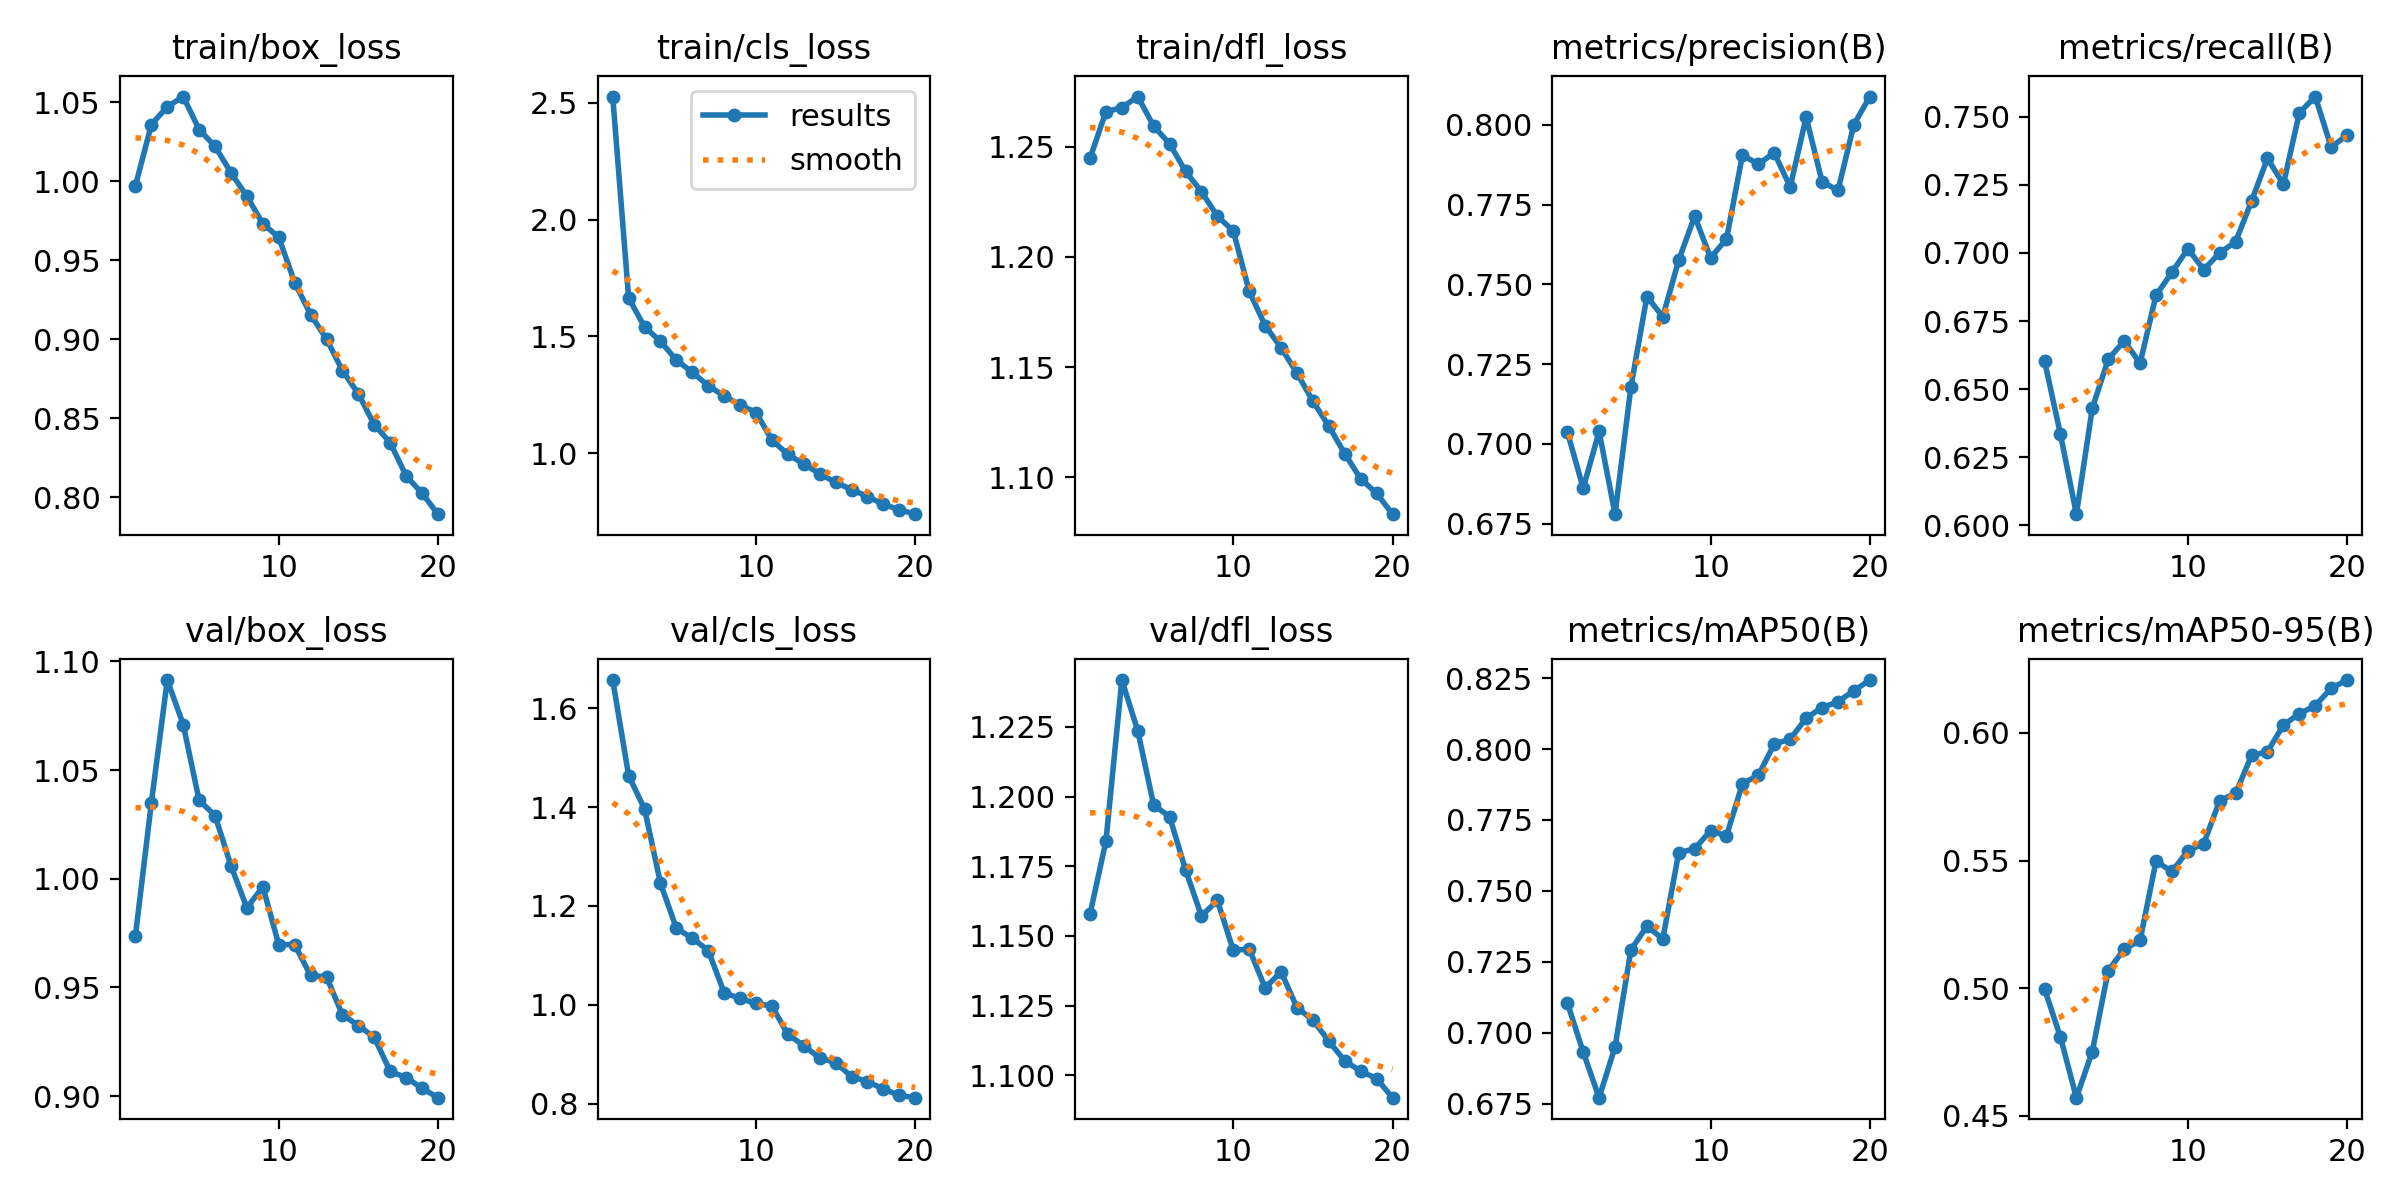

Values plotted in this chart, from the file beside it:
epoch, time, train/box_loss, train/cls_loss, train/dfl_loss, metrics/precision(B), metrics/recall(B), metrics/mAP50(B), metrics/mAP50-95(B), val/box_loss, val/cls_loss, val/dfl_loss, lr/pg0, lr/pg1, lr/pg2
1, 99.43, 0.9971, 2.527, 1.245, 0.7039, 0.6603, 0.7106, 0.4997, 0.9738, 1.657, 1.158, 0.0001387, 0.0001387, 0.0001387
2, 192.3, 1.036, 1.665, 1.266, 0.6862, 0.6334, 0.6933, 0.4808, 1.035, 1.464, 1.184, 0.000264, 0.000264, 0.000264
3, 284.1, 1.047, 1.54, 1.268, 0.7039, 0.6041, 0.6772, 0.4571, 1.091, 1.396, 1.242, 0.0003755, 0.0003755, 0.0003755
4, 375.9, 1.054, 1.479, 1.273, 0.678, 0.643, 0.6951, 0.4752, 1.071, 1.246, 1.224, 0.0003551, 0.0003551, 0.0003551
5, 467.2, 1.033, 1.398, 1.259, 0.718, 0.6609, 0.7293, 0.5069, 1.036, 1.155, 1.197, 0.0003344, 0.0003344, 0.0003344
6, 556.9, 1.022, 1.347, 1.251, 0.7462, 0.6677, 0.7376, 0.5152, 1.029, 1.135, 1.193, 0.0003138, 0.0003138, 0.0003138
7, 647.3, 1.005, 1.289, 1.239, 0.7399, 0.6595, 0.7331, 0.5187, 1.006, 1.11, 1.174, 0.0002932, 0.0002932, 0.0002932
8, 735.9, 0.9905, 1.245, 1.23, 0.7576, 0.6845, 0.7635, 0.5497, 0.9866, 1.024, 1.157, 0.0002725, 0.0002725, 0.0002725
9, 825.8, 0.9732, 1.207, 1.218, 0.7713, 0.6929, 0.7649, 0.5457, 0.9963, 1.013, 1.163, 0.0002519, 0.0002519, 0.0002519
10, 915.5, 0.9646, 1.174, 1.212, 0.7583, 0.7015, 0.7712, 0.5538, 0.9697, 1.003, 1.145, 0.0002312, 0.0002312, 0.0002312
11, 1002, 0.9359, 1.056, 1.184, 0.7642, 0.6939, 0.7694, 0.5567, 0.9697, 0.9973, 1.145, 0.0002106, 0.0002106, 0.0002106
12, 1085, 0.9157, 0.9946, 1.169, 0.7904, 0.7, 0.7878, 0.5735, 0.9555, 0.9399, 1.131, 0.0001899, 0.0001899, 0.0001899
13, 1170, 0.9001, 0.9533, 1.159, 0.7876, 0.7041, 0.7907, 0.5763, 0.9549, 0.9171, 1.137, 0.0001693, 0.0001693, 0.0001693
14, 1254, 0.8802, 0.912, 1.147, 0.7912, 0.719, 0.8018, 0.5912, 0.9374, 0.892, 1.124, 0.0001487, 0.0001487, 0.0001487
15, 1338, 0.8655, 0.8747, 1.134, 0.7805, 0.7348, 0.8034, 0.5926, 0.9325, 0.8831, 1.12, 0.000128, 0.000128, 0.000128
16, 1422, 0.8459, 0.844, 1.123, 0.8023, 0.7252, 0.8109, 0.6031, 0.927, 0.8545, 1.112, 0.0001074, 0.0001074, 0.0001074
17, 1506, 0.8346, 0.8142, 1.111, 0.7822, 0.7514, 0.8146, 0.6075, 0.9113, 0.8445, 1.105, 8.6736e-05, 8.6736e-05, 8.6736e-05
18, 1592, 0.8135, 0.7809, 1.099, 0.7794, 0.7575, 0.8167, 0.6107, 0.9086, 0.8295, 1.101, 6.60945e-05, 6.60945e-05, 6.60945e-05
19, 1676, 0.8026, 0.7578, 1.093, 0.8, 0.7389, 0.8206, 0.6175, 0.9036, 0.8167, 1.099, 4.5453e-05, 4.5453e-05, 4.5453e-05
20, 1759, 0.7894, 0.7386, 1.083, 0.8088, 0.7433, 0.8243, 0.6207, 0.8993, 0.8119, 1.092, 2.48115e-05, 2.48115e-05, 2.48115e-05
